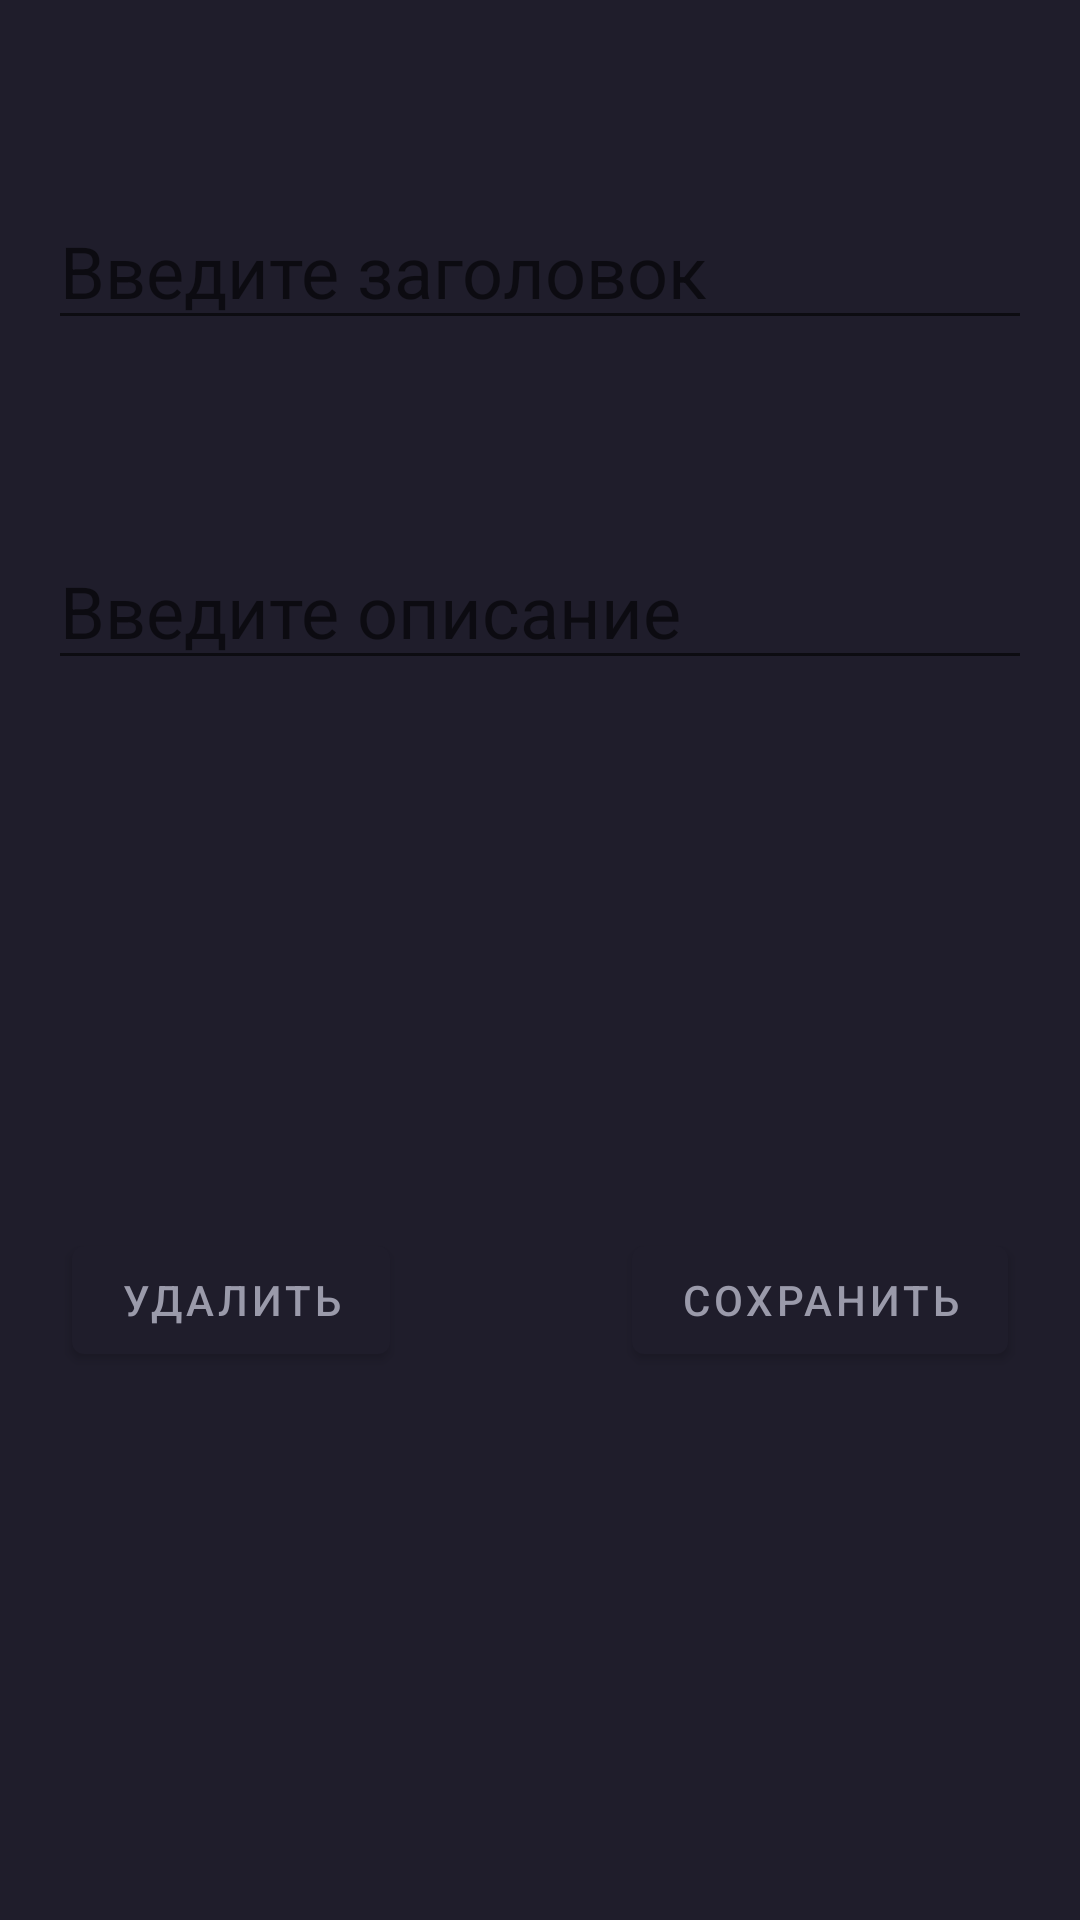

The Android layout XML behind this screen, and the referenced resources:
<!-- AndroidManifest.xml: application theme Theme.NotePlus -->
<!-- res/layout/note_fragment.xml -->
<?xml version="1.0" encoding="utf-8"?>
<layout xmlns:android="http://schemas.android.com/apk/res/android"
    xmlns:app="http://schemas.android.com/apk/res-auto"
    xmlns:tools="http://schemas.android.com/tools">

    <data class="NoteFragmentBinding">
    </data>

    <androidx.constraintlayout.widget.ConstraintLayout
        android:layout_width="match_parent"
        android:layout_height="match_parent"
        tools:context=".ui.note.NoteFragment"
        android:background="@color/brutal_blue">

        <ProgressBar
            android:id="@+id/load_note_progress"
            android:layout_width="wrap_content"
            android:layout_height="wrap_content"
            android:visibility="gone"
            app:layout_constraintBottom_toBottomOf="parent"
            app:layout_constraintEnd_toEndOf="parent"
            app:layout_constraintStart_toStartOf="parent"
            app:layout_constraintTop_toTopOf="parent" />

        <androidx.constraintlayout.widget.ConstraintLayout
            android:id="@+id/content_note_layout"
            android:layout_width="match_parent"
            android:layout_height="match_parent"
            app:layout_constraintBottom_toBottomOf="parent"
            app:layout_constraintEnd_toEndOf="parent"
            app:layout_constraintStart_toStartOf="parent"
            app:layout_constraintTop_toTopOf="parent">

            <EditText
                android:id="@+id/title_note_text"
                android:layout_width="match_parent"
                android:layout_height="wrap_content"
                android:layout_marginStart="16dp"
                android:layout_marginTop="64dp"
                android:layout_marginEnd="16dp"
                android:importantForAutofill="no"
                android:inputType="text"
                android:hint="Введите заголовок"
                android:textColor="@color/text_color"
                android:textSize="24sp"
                app:layout_constraintEnd_toEndOf="parent"
                app:layout_constraintStart_toStartOf="parent"
                app:layout_constraintTop_toTopOf="parent" />

            <EditText
                android:id="@+id/body_note_text"
                android:layout_width="match_parent"
                android:layout_height="wrap_content"
                android:layout_marginStart="16dp"
                android:layout_marginTop="64dp"
                android:layout_marginEnd="16dp"
                android:hint="Введите описание"
                android:textSize="24sp"
                android:gravity="start|top"
                android:inputType="textMultiLine"
                android:textColor="@color/text_color"
                app:layout_constraintBottom_toBottomOf="parent"
                app:layout_constraintEnd_toEndOf="parent"
                app:layout_constraintStart_toStartOf="parent"
                app:layout_constraintTop_toBottomOf="@+id/title_note_text"
                app:layout_constraintVertical_bias="0.0" />

            <Button
                android:id="@+id/create_note_btn"
                android:layout_width="wrap_content"
                android:layout_height="wrap_content"
                android:layout_marginEnd="24dp"
                android:text="Сохранить"
                android:textColor="@color/text_color"
                app:layout_constraintBottom_toBottomOf="parent"
                app:layout_constraintEnd_toEndOf="parent"
                app:layout_constraintHorizontal_bias="1.0"
                app:layout_constraintStart_toStartOf="parent"
                app:layout_constraintTop_toBottomOf="@+id/body_note_text" />

            <Button
                android:id="@+id/delete_note_btn"
                android:layout_width="wrap_content"
                android:layout_height="wrap_content"
                android:layout_marginStart="24dp"
                android:text="Удалить"
                android:textColor="@color/text_color"
                app:layout_constraintBottom_toBottomOf="parent"
                app:layout_constraintEnd_toStartOf="@+id/create_note_btn"
                app:layout_constraintHorizontal_bias="0.0"
                app:layout_constraintStart_toStartOf="parent"
                app:layout_constraintTop_toBottomOf="@+id/body_note_text" />

        </androidx.constraintlayout.widget.ConstraintLayout>
    </androidx.constraintlayout.widget.ConstraintLayout>



</layout>
<!-- resources referenced by this layout -->
<resources>
  <color name="brutal_blue">#1F1D2B</color>
  <color name="text_color">#9A9AAA</color>
  <style name="Theme.NotePlus" parent="Theme.MaterialComponents.DayNight.DarkActionBar">
          
          <item name="colorPrimary">@color/brutal_blue</item>
          <item name="colorPrimaryVariant">@color/black</item>
          <item name="colorOnPrimary">@color/white</item>
          
          <item name="colorSecondary">@color/purple_blue</item>
          <item name="colorSecondaryVariant">@color/purple_blue</item>
          <item name="colorOnSecondary">@color/white</item>
          
          <item name="android:statusBarColor" tools:targetApi="l">?attr/colorPrimaryVariant</item>
          
      </style>
  <color name="black">#FF000000</color>
  <color name="white">#FFFFFFFF</color>
  <color name="purple_blue">#6F6FC8</color>
</resources>
